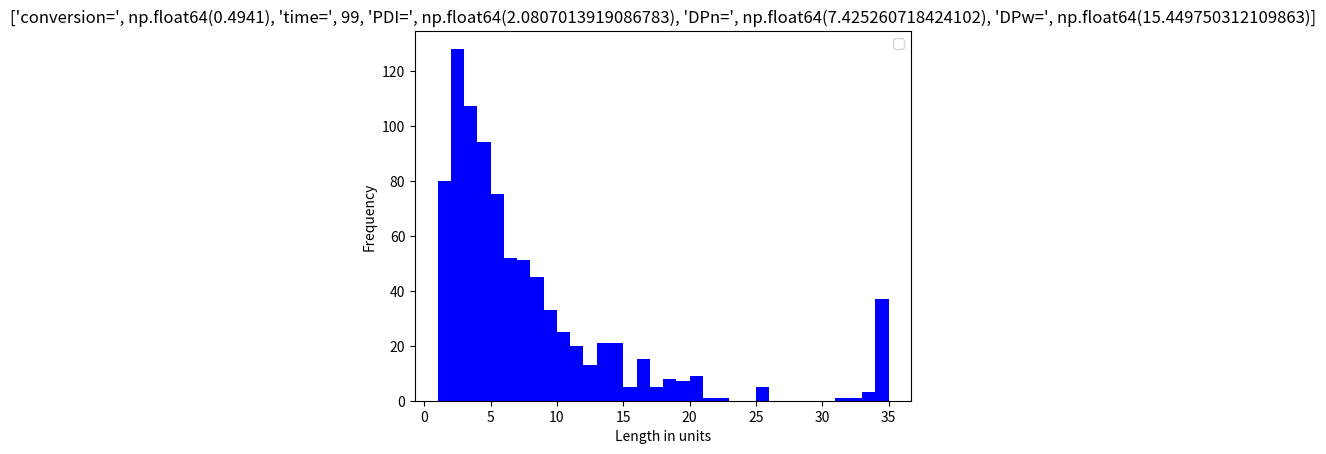

This chart was generated by the following Python code:
import numpy as np
import matplotlib.pyplot as plt


def polymer(number_of_molecules, time_sim, p_growth, p_death, p_dead_react, kill_spawns_new, video, coloured,
            monomer_pool, l_exponent, d_exponent, l_naked):
    # this function simulates the growth of polymers it takes;
    # number_of_molecules - the number of starting chains (length 1)
    # time_sim - the number of timesteps the simulation runs for
    # p_growth - the probability of growth for each monomer, each time step
    # p_death - the probability of a monomer dying and joining the dead pool
    # p_dead_react - the probilty a dead polymer reacts with a living one
    # killer_pool_size - the size of the pool of killer molecules in the system
    # p_killer - the probability a killer molecule reacts with a polymer
    # killer_pool_reusable - 0 means the killer pool is depleted every time a
    # killer molecule is used, 1 means the killer pool is never used up
    # kill_spawns_new - a binary flag as to whether a kill event means a new
    # polymer of length 1 is spawned or not 1=killing event spawns a new
    # polymer chain, 0 means it doesn't.
    # video - binary flag on whether to output to video
    # coloured - binary flag on whether to output the living, dead and coupled
    # polymers as separate colours in a stacked histogram.
    # monomer_pool - the size of the monomer pool, if it is a negative number
    # then no monomer pool is used and monomer supply is assumed infinite,
    # p_growth is now p_growth as provided * monomer_pool size
    # l_exponent - the exponent of the living length in the probability
    # calculation for successful coupling
    # d_exponent - the exponent of the dead length in the probability
    # calculation for successful coupling
    #
    #
    # It returns an array with the lengths of all polymers in the system
    # (living and dead)


    # Now let's write a subfunction to make the histogram
    # Prepare interactive plot
    plt.ion()
    ax = plt.subplot(111)

    def make_histogram(living, dead, coupled, coloured, initial_monomer, current_monomer, time):

        ax.clear()
        d = np.hstack((living, dead, coupled))
        # calculate M_n, M_w and PDI
        DPn = np.mean(d)
        DPw = np.sum(np.square(d)) / (DPn * d.shape[0])
        PDI = DPw / DPn
        conversion = 1 - current_monomer / initial_monomer
        # dlmwrite('polymerOutput.txt',[time, conversion, DPn, DPw, PDI], '-append');
        if coloured == 0:
            ax.hist(d, bins=int(np.max(d) - np.min(d)), facecolor='b')
        else:
            step = np.ceil((np.max(d) - np.min(d)) / 1000)
            binEdges = np.arange(np.min(d) - 0.5, np.max(d) + 0.5, step)
            midbins = binEdges[0:-1] + (binEdges[1:] - binEdges[0:-1]) / 2
            if coupled.size == 0:

                ax.hist([dead, living], bins=midbins, histtype='bar', stacked=True, label=['Dead', 'Living'])
            else:
                ax.hist([coupled, dead, living], bins=midbins, histtype='bar', stacked=True,
                        label=['Terminated', 'Dead', 'Living'])

        ax.set_xlabel('Length in units')
        ax.set_ylabel('Frequency')
        ax.set_title(['conversion=', conversion, 'time=', time, 'PDI=', PDI, 'DPn=', DPn, 'DPw=', DPw])
        ax.legend()

        plt.pause(1e-40)

    # setup file for output

    # file=fopen('polymerOutput.txt','w');
    # fprintf(file,'%s\n','Time, Conversion, DPn, DPw, PDI');
    # fclose(file);
    # the pool of living polymers is an array of 1's of the right size
    living = np.ones([number_of_molecules])
    # the pool of dead polymers
    dead = np.array([])
    coupled = np.array([])
    # if we're outputing video, set it all up
    if video == 1:
        pass
    # v=VideoWriter('polymer_distribution_video.avi');
    # open(v);
    initial_monomer_pool = monomer_pool
    for t in range(time_sim):
        if living.shape[0] > 0:
            # first make a random vector with uniform random numbers which will
            # decide the fate of each living polymer
            r = np.random.rand(living.shape[0])
            # Now if the random number for a polymer is below p_growth, it will grow.
            ##### LIVING GROWTH #####
            if monomer_pool < 0:
                living[(r < p_growth) - 1] = living[(r < p_growth) - 1] + 1
                monomer_ratio = 1
            else:
                monomer_ratio = monomer_pool / initial_monomer_pool
                living[(r < (p_growth * monomer_ratio))] = living[(r < (p_growth * monomer_ratio))] + 1
                used_monomer = np.sum(r < (p_growth * monomer_ratio))
                if used_monomer > monomer_pool:
                    monomer_pool = 0
                else:
                    monomer_pool = monomer_pool - used_monomer
                # Next if the random number for a polymer is above p_growth but below
                # p_growth+(p_death*monomer_ratio) it will die store this in new dead for now, until
                # we've worked out if any of the old dead react, We multiply by
                # monomer ratio, as we believe monomer is also involved here.
                # However, if we have infinite monomer, monomer ratio is set to 1
                # above, so then this will be just p_death)
                ###### KILLING ######
            if kill_spawns_new == 1:
                # since the kill starts a new chain it uses up 1 monomer, so we
                # decrease the monomer pool
                if monomer_pool > 0:
                    new_dead = living[
                        (r < (p_growth * monomer_ratio + (p_death * monomer_ratio))) & (r >= p_growth * monomer_ratio)]
                    living[(r < (p_growth * monomer_ratio + (p_death * monomer_ratio))) & (
                    r >= p_growth * monomer_ratio)] = 1
                    number_killed = living[(r < (p_growth * monomer_ratio + (p_death * monomer_ratio))) & (
                    r >= p_growth * monomer_ratio)].shape[0]
                    if number_killed > monomer_pool:
                        monomer_pool = 0
                    else:
                        monomer_pool = monomer_pool - number_killed
            new_dead = living[
                (r < (p_growth * monomer_ratio + (p_death * monomer_ratio))) & (r >= p_growth * monomer_ratio)]
            living = np.delete(living, np.where(
                living[(r < (p_growth * monomer_ratio + (p_death * monomer_ratio))) & (r >= p_growth * monomer_ratio)]))
        # So in the new system each dead chain chooses another chain from
        # the system (either living or dead) to attack

        which_chain_attacked_per_dead = np.ceil(np.random.rand(dead.shape[0]) * (dead.shape[0] + living.shape[0]));
        # if the chosen chain is a dead one, we do nothing, so now only
        # consider when the chosen number is above the nunber of dead chains
        # let's implement this in a loop to consider each dead chain
        # individually
        still_dead = np.ones(dead.shape[0])

        for dead_counter in range(dead.shape[0]):
            # if it chooses to attack a living chain...
            if which_chain_attacked_per_dead[dead_counter] > dead.shape[0]:
                which_living_attacked = int(which_chain_attacked_per_dead[dead_counter] - dead.shape[0] - 1)
                r_success = np.random.rand()
                # calculate the probability of sucess given the formula from Bryn
                p_success = p_dead_react / (living[which_living_attacked] ** np.min(
                    [living[which_living_attacked] * (l_exponent / l_naked), l_exponent]) * dead[
                                                dead_counter] ** np.min(
                    [dead[dead_counter] * (d_exponent / l_naked), d_exponent]))  # the dead pool

                if r_success < p_success:
                    living[which_living_attacked] = living[which_living_attacked] + dead[dead_counter]
                    still_dead[dead_counter] = 0

        dead = dead[still_dead == 1]
        dead = np.hstack((dead, new_dead))

        if video == 1:
            make_histogram(living, dead, coupled, coloured, initial_monomer_pool, monomer_pool, t)
        # frame=getframe(gcf);
        # writeVideo(v,frame);
    distribution = [living, dead, coupled]

    make_histogram(living, dead, coupled, coloured, initial_monomer_pool, monomer_pool, t)
    plt.show(block=True)

    # if video==1:
    # close(v)
    return distribution


# print(polymer(100, 100, 0.8, 0.7, 0.1, 0, 1, 1, 10, 0.23, 0.23, 0.5))
print(polymer(1000, 100, 0.9, 0.2, 0.3, 0, 0, 0, 10000, 0.73, 0.23, 0.5))
